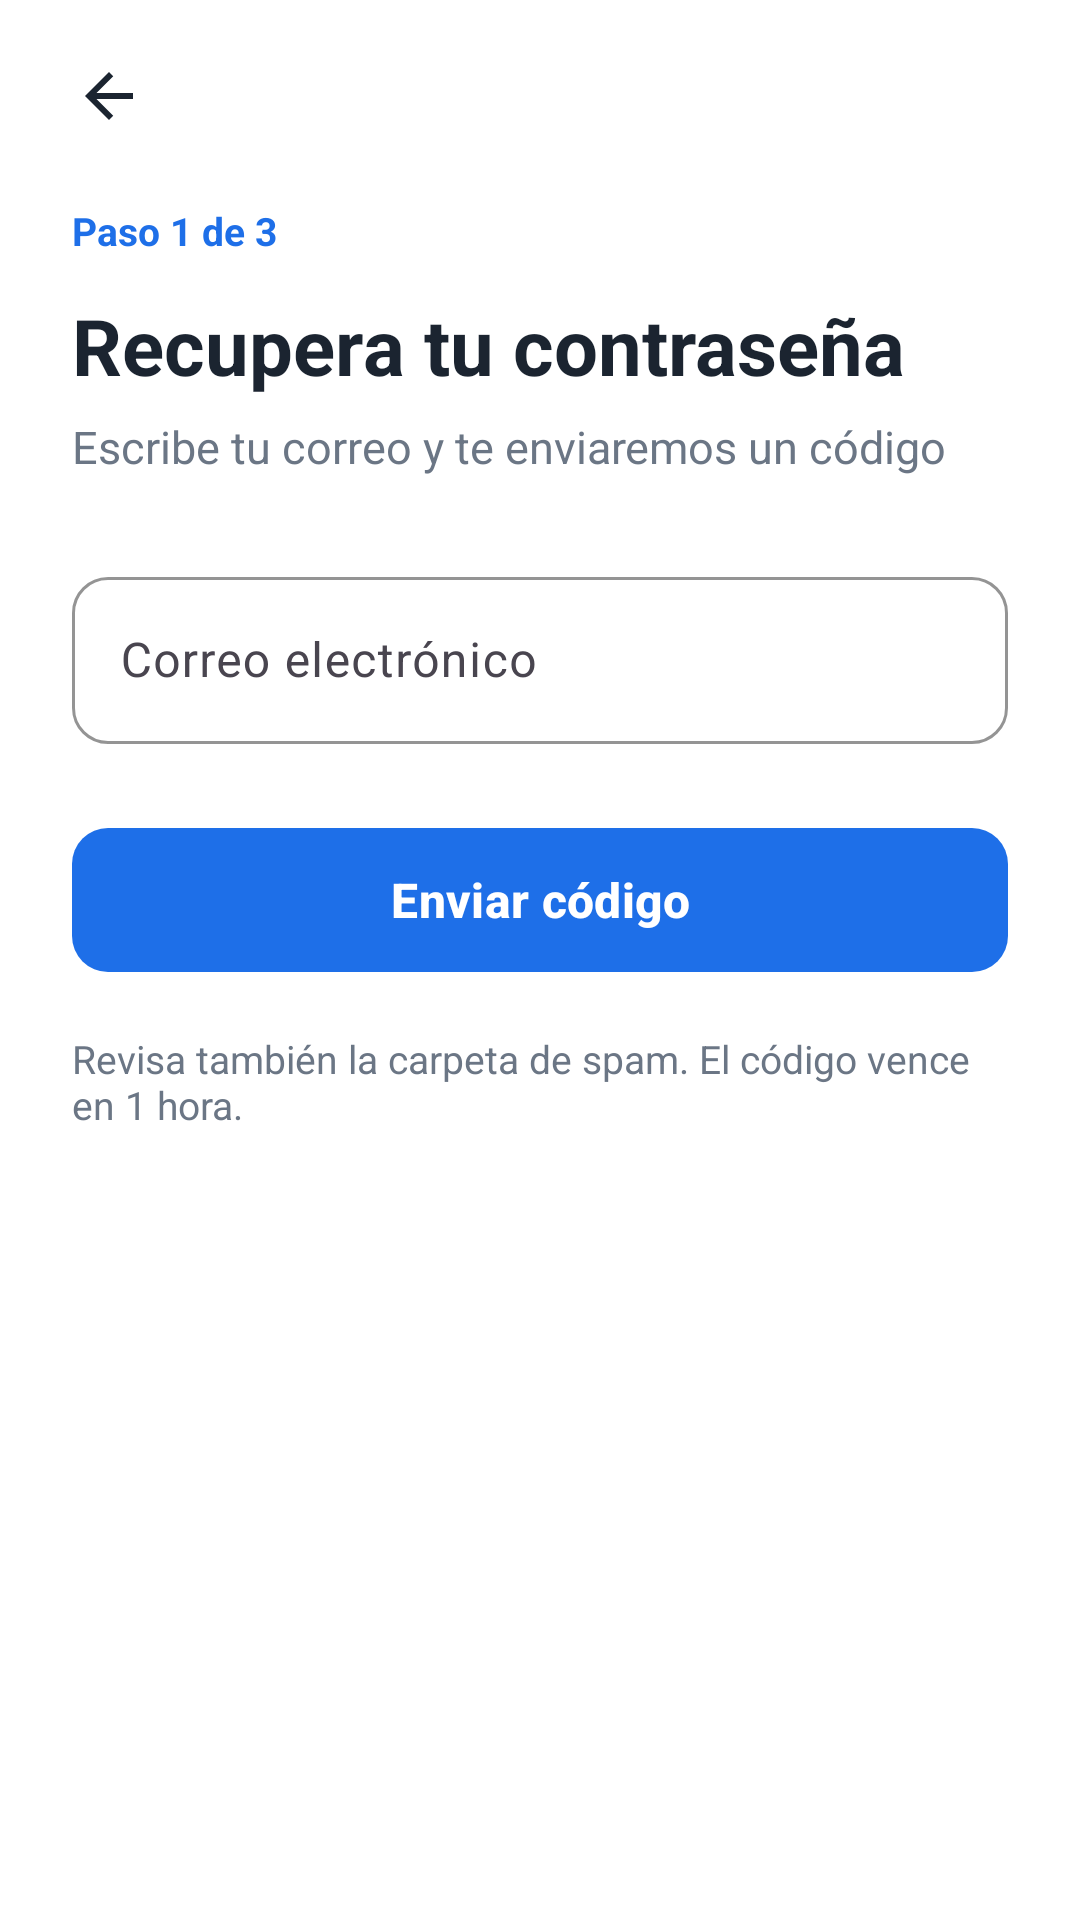

Layout XML and referenced resources for this Android screen:
<!-- AndroidManifest.xml: application theme Theme.ProyectoFinal -->
<!-- res/layout/activity_recuperar_clave.xml -->
<?xml version="1.0" encoding="utf-8"?>
<ScrollView xmlns:android="http://schemas.android.com/apk/res/android"
    xmlns:app="http://schemas.android.com/apk/res-auto"
    android:id="@+id/recuperarRaiz"
    android:layout_width="match_parent"
    android:layout_height="match_parent"
    android:background="@android:color/white"
    android:fillViewport="true">

    <LinearLayout
        android:layout_width="match_parent"
        android:layout_height="wrap_content"
        android:orientation="vertical"
        android:paddingHorizontal="24dp"
        android:paddingTop="8dp"
        android:paddingBottom="24dp">

        <ImageButton
            android:id="@+id/btnVolverRecuperar"
            android:layout_width="48dp"
            android:layout_height="48dp"
            android:layout_marginStart="-12dp"
            android:background="?attr/selectableItemBackgroundBorderless"
            android:contentDescription="Volver"
            android:src="@drawable/ic_flecha_atras"
            app:tint="@color/texto" />

        <TextView
            android:id="@+id/tvPasoRecuperar"
            android:layout_width="wrap_content"
            android:layout_height="wrap_content"
            android:layout_marginTop="12dp"
            android:text="Paso 1 de 3"
            android:textColor="@color/azul"
            android:textSize="13sp"
            android:textStyle="bold" />

        <TextView
            android:id="@+id/tvTituloRecuperar"
            style="@style/Diagno.Titulo"
            android:layout_marginTop="12dp"
            android:text="Recupera tu contraseña" />

        <TextView
            android:id="@+id/tvSubtituloRecuperar"
            style="@style/Diagno.Subtitulo"
            android:text="Escribe tu correo y te enviaremos un código" />

        
        <com.google.android.material.textfield.TextInputLayout
            android:id="@+id/tilCorreoRecuperar"
            style="@style/Diagno.Campo"
            android:layout_marginTop="28dp"
            android:hint="Correo electrónico">

            <com.google.android.material.textfield.TextInputEditText
                android:id="@+id/etCorreoRecuperar"
                android:layout_width="match_parent"
                android:layout_height="wrap_content"
                android:autofillHints="emailAddress"
                android:imeOptions="actionDone"
                android:inputType="textEmailAddress"
                android:maxLines="1" />
        </com.google.android.material.textfield.TextInputLayout>

        
        <LinearLayout
            android:id="@+id/pasoCodigo"
            android:layout_width="match_parent"
            android:layout_height="wrap_content"
            android:orientation="vertical"
            android:visibility="gone">

            <com.google.android.material.textfield.TextInputLayout
                android:id="@+id/tilCodigoRecuperar"
                style="@style/Diagno.Campo"
                android:layout_marginTop="28dp"
                android:hint="Código del correo">

                <com.google.android.material.textfield.TextInputEditText
                    android:id="@+id/etCodigoRecuperar"
                    android:layout_width="match_parent"
                    android:layout_height="wrap_content"
                    android:autofillHints="smsOTPCode"
                    android:gravity="center"
                    android:imeOptions="actionDone"
                    android:inputType="number"
                    android:letterSpacing="0.4"
                    android:maxLength="10"
                    android:maxLines="1"
                    android:textSize="24sp"
                    android:textStyle="bold" />
            </com.google.android.material.textfield.TextInputLayout>

            <com.google.android.material.button.MaterialButton
                android:id="@+id/btnReenviarRecuperar"
                style="@style/Diagno.BotonTexto"
                android:layout_width="wrap_content"
                android:layout_height="wrap_content"
                android:layout_marginStart="-12dp"
                android:text="Reenviar código" />
        </LinearLayout>

        
        <LinearLayout
            android:id="@+id/pasoNuevaClave"
            android:layout_width="match_parent"
            android:layout_height="wrap_content"
            android:orientation="vertical"
            android:visibility="gone">

            <com.google.android.material.textfield.TextInputLayout
                android:id="@+id/tilNuevaClave"
                style="@style/Diagno.Campo"
                android:layout_marginTop="28dp"
                android:hint="Contraseña nueva"
                app:endIconMode="password_toggle"
                app:helperText="Mínimo 8 caracteres, con letras y números">

                <com.google.android.material.textfield.TextInputEditText
                    android:id="@+id/etNuevaClave"
                    android:layout_width="match_parent"
                    android:layout_height="wrap_content"
                    android:autofillHints="newPassword"
                    android:imeOptions="actionNext"
                    android:inputType="textPassword"
                    android:maxLines="1" />
            </com.google.android.material.textfield.TextInputLayout>

            <com.google.android.material.textfield.TextInputLayout
                android:id="@+id/tilConfirmarClave"
                style="@style/Diagno.Campo"
                android:hint="Confirmar contraseña nueva"
                app:endIconMode="password_toggle">

                <com.google.android.material.textfield.TextInputEditText
                    android:id="@+id/etConfirmarClave"
                    android:layout_width="match_parent"
                    android:layout_height="wrap_content"
                    android:autofillHints="newPassword"
                    android:imeOptions="actionDone"
                    android:inputType="textPassword"
                    android:maxLines="1" />
            </com.google.android.material.textfield.TextInputLayout>
        </LinearLayout>

        <FrameLayout
            android:layout_width="match_parent"
            android:layout_height="wrap_content"
            android:layout_marginTop="24dp">

            <com.google.android.material.button.MaterialButton
                android:id="@+id/btnAccionRecuperar"
                style="@style/Diagno.BotonPrincipal"
                android:text="Enviar código" />

            <com.google.android.material.progressindicator.CircularProgressIndicator
                android:id="@+id/progresoRecuperar"
                android:layout_width="wrap_content"
                android:layout_height="wrap_content"
                android:layout_gravity="center"
                android:elevation="8dp"
                android:indeterminate="true"
                android:visibility="gone"
                app:indicatorColor="@android:color/white"
                app:indicatorSize="24dp"
                app:trackThickness="3dp" />
        </FrameLayout>

        <TextView
            android:id="@+id/tvNotaRecuperar"
            android:layout_width="match_parent"
            android:layout_height="wrap_content"
            android:layout_marginTop="16dp"
            android:text="Revisa también la carpeta de spam. El código vence en 1 hora."
            android:textColor="@color/texto_sec"
            android:textSize="13sp" />
    </LinearLayout>
</ScrollView>
<!-- resources referenced by this layout -->
<resources>
  <color name="azul">#1E6FE8</color>
  <color name="texto">#1B2430</color>
  <color name="texto_sec">#6B7685</color>
  <!-- drawable ic_flecha_atras (drawable) -->
  <vector xmlns:android="http://schemas.android.com/apk/res/android"
      android:width="24dp" android:height="24dp"
      android:viewportWidth="24" android:viewportHeight="24">
      <path android:fillColor="#FF1B2430"
          android:pathData="M20,11H7.83l5.59,-5.59L12,4l-8,8 8,8 1.41,-1.41L7.83,13H20v-2z" />
  </vector>
  <style name="Diagno.BotonPrincipal" parent="Widget.Material3.Button">
          <item name="android:layout_width">match_parent</item>
          <item name="android:layout_height">56dp</item>
          <item name="android:textSize">16sp</item>
          <item name="android:textStyle">bold</item>
          <item name="android:textAllCaps">false</item>
          <item name="backgroundTint">@color/azul</item>
          <item name="cornerRadius">12dp</item>
      </style>
  <style name="Diagno.BotonTexto" parent="Widget.Material3.Button.TextButton">
          <item name="android:textAllCaps">false</item>
          <item name="android:textColor">@color/azul</item>
          <item name="android:textSize">14sp</item>
          <item name="android:textStyle">bold</item>
      </style>
  <style name="Diagno.Campo" parent="Widget.Material3.TextInputLayout.OutlinedBox">
          <item name="android:layout_width">match_parent</item>
          <item name="android:layout_height">wrap_content</item>
          <item name="android:layout_marginTop">16dp</item>
          <item name="boxCornerRadiusTopStart">12dp</item>
          <item name="boxCornerRadiusTopEnd">12dp</item>
          <item name="boxCornerRadiusBottomStart">12dp</item>
          <item name="boxCornerRadiusBottomEnd">12dp</item>
          <item name="boxStrokeColor">@color/azul</item>
          <item name="hintTextColor">@color/azul</item>
          <item name="boxStrokeErrorColor">@color/error</item>
          <item name="errorTextColor">@color/error</item>
      </style>
  <style name="Diagno.Subtitulo">
          <item name="android:layout_width">wrap_content</item>
          <item name="android:layout_height">wrap_content</item>
          <item name="android:layout_marginTop">6dp</item>
          <item name="android:textColor">@color/texto_sec</item>
          <item name="android:textSize">15sp</item>
      </style>
  <style name="Diagno.Titulo">
          <item name="android:layout_width">wrap_content</item>
          <item name="android:layout_height">wrap_content</item>
          <item name="android:textColor">@color/texto</item>
          <item name="android:textSize">26sp</item>
          <item name="android:textStyle">bold</item>
      </style>
  <style name="Theme.ProyectoFinal" parent="Theme.Material3.Light.NoActionBar" />
  <color name="error">#D93025</color>
</resources>
